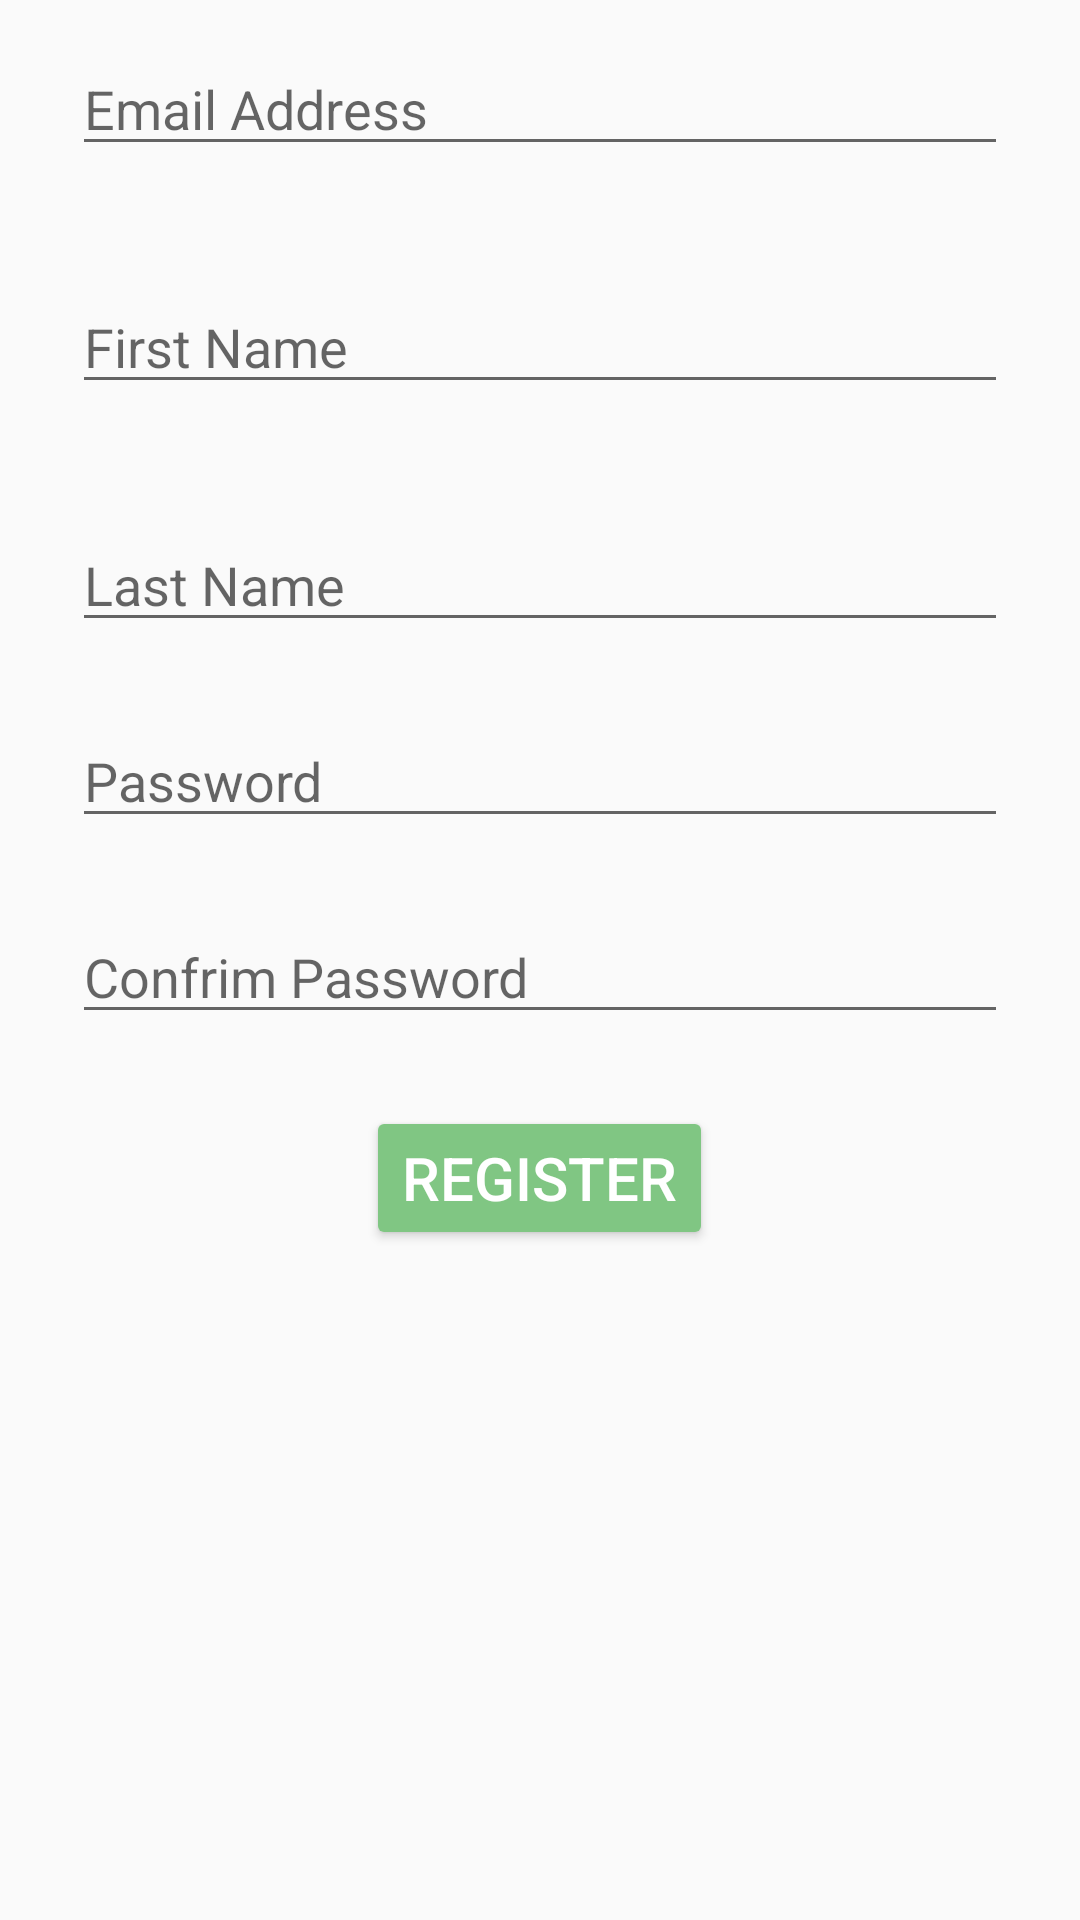

Layout XML and referenced resources for this Android screen:
<!-- AndroidManifest.xml: application theme AppTheme -->
<!-- res/layout/activity_register.xml -->
<?xml version="1.0" encoding="utf-8"?>
<ScrollView xmlns:android="http://schemas.android.com/apk/res/android"
    xmlns:app="http://schemas.android.com/apk/res-auto"
    xmlns:tools="http://schemas.android.com/tools"
    android:layout_width="match_parent"
    android:layout_height="match_parent"
    android:orientation="vertical"
    tools:context="com.example.enduser.lostpets.RegisterActivity">
    <LinearLayout
        android:orientation="vertical"
        android:layout_width="match_parent"
        android:layout_height="match_parent">


    <EditText
        android:paddingTop="24dp"
        android:maxLines="1"
        android:hint="@string/reg_act_email"
        android:layout_marginLeft="24dp"
        android:layout_marginRight="24dp"
        android:layout_marginBottom="24dp"
        android:id="@+id/et_reg_email"
        android:layout_width="match_parent"
        android:layout_height="wrap_content" />
    <EditText
        android:inputType="text|textCapSentences"
        android:id="@+id/register_username_first_name"
        android:paddingTop="24dp"
        android:maxLines="1"
        android:hint="First Name"
        android:layout_marginLeft="24dp"
        android:layout_marginRight="24dp"
        android:layout_marginBottom="24dp"
        android:layout_width="match_parent"
        android:layout_height="wrap_content" />
        <EditText
            android:inputType="text|textCapSentences"
            android:id="@+id/register_user_last_name"
            android:paddingTop="24dp"
            android:maxLines="1"
            android:hint="Last Name "
            android:layout_marginLeft="24dp"
            android:layout_marginRight="24dp"
            android:layout_marginBottom="24dp"
            android:layout_width="match_parent"
            android:layout_height="wrap_content" />

     <EditText
         android:maxLines="1"
         android:hint="@string/reg_act_password"
         android:layout_marginLeft="24dp"
         android:layout_marginRight="24dp"
         android:layout_marginBottom="24dp"
         android:id="@+id/et_reg_password"
         android:layout_width="match_parent"
         android:layout_height="wrap_content" />

     <EditText
         android:maxLines="1"
         android:hint="@string/reg_act_confirm"
         android:layout_marginLeft="24dp"
         android:layout_marginRight="24dp"
         android:layout_marginBottom="24dp"
         android:id="@+id/et_reg_confirm_pass"
         android:layout_width="match_parent"
         android:layout_height="wrap_content" />

     <Button
         android:backgroundTint="@color/colorPrimary"
         android:textColor="@color/white"
         android:maxWidth="120dp"
         android:layout_gravity="center"
         android:textSize="20dp"
         android:text="@string/register_signIn_activity"
         android:layout_marginLeft="24dp"
         android:layout_marginRight="24dp"
         android:layout_marginBottom="24dp"
         android:id="@+id/bt_register_activity_register"
         android:layout_width="wrap_content"
         android:layout_height="wrap_content" />



    </LinearLayout>

</ScrollView>
<!-- resources referenced by this layout -->
<resources>
  <color name="colorPrimary">#80c683</color>
  <color name="white">#ffffff</color>
  <string name="reg_act_confirm"> Confrim Password</string>
  <string name="reg_act_email">Email Address</string>
  <string name="reg_act_password">Password</string>
  <string name="register_signIn_activity">Register</string>
  <style name="AppTheme" parent="Theme.AppCompat.DayNight.DarkActionBar">
          
          <item name="colorPrimary">@color/colorPrimary</item>
          <item name="colorPrimaryDark">@color/colorPrimaryDark</item>
          <item name="colorAccent">@color/colorAccent</item>
          <item name="preferenceTheme"> @style/PreferenceThemeOverlay</item>
      </style>
  <color name="colorPrimaryDark">#509556</color>
  <color name="colorAccent">#FF4081</color>
</resources>
